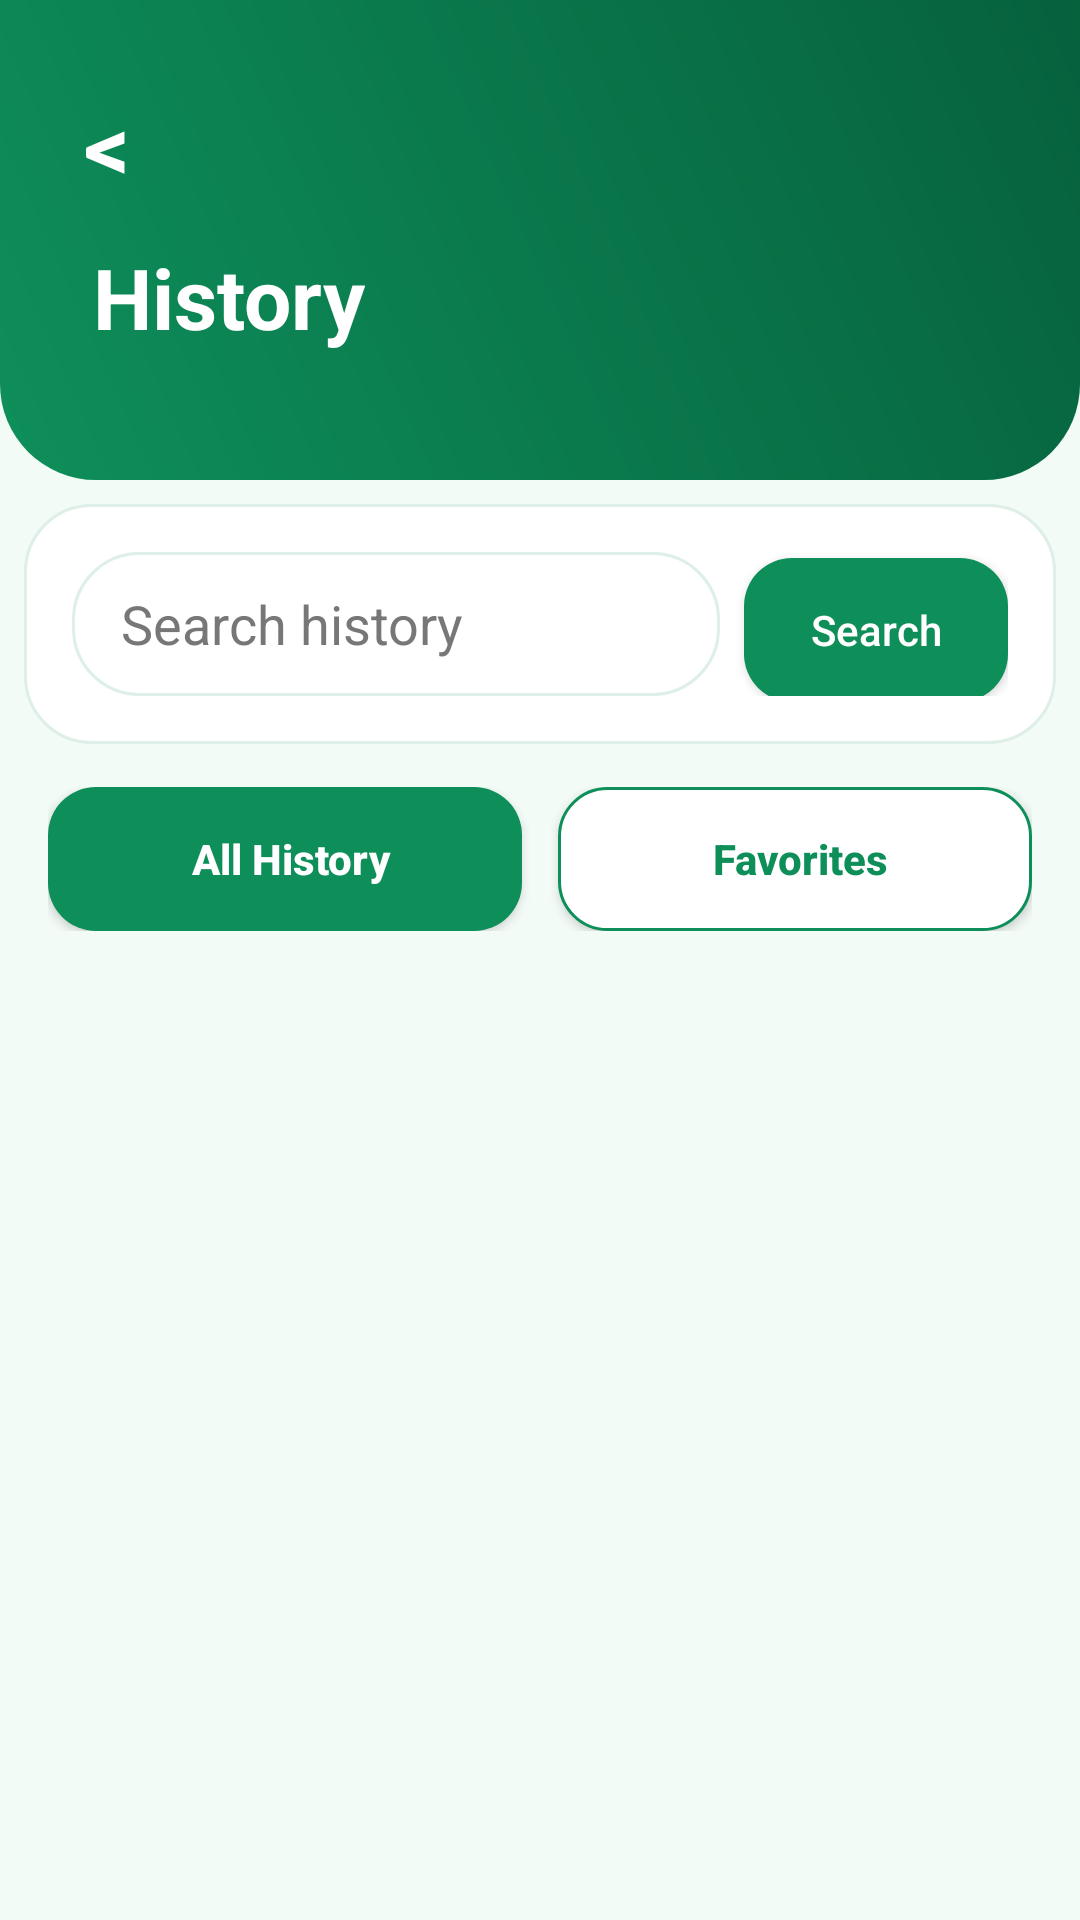

Here is an Android app screen rendered from its layout file. Give the layout XML and the strings, colors and styles it references.
<!-- AndroidManifest.xml: application theme Theme.SolatNearby -->
<!-- res/layout/activity_history.xml -->
<?xml version="1.0" encoding="utf-8"?>
<LinearLayout xmlns:android="http://schemas.android.com/apk/res/android"
    android:layout_width="match_parent"
    android:layout_height="match_parent"
    android:orientation="vertical"
    android:background="@drawable/bg_screen_green">


    <LinearLayout
        android:layout_width="match_parent"
        android:layout_height="160dp"
        android:orientation="vertical"
        android:background="@drawable/bg_green_header"
        android:padding="24dp">

        <TextView
            android:id="@+id/btnBack"
            android:layout_width="wrap_content"
            android:layout_height="wrap_content"
            android:text="&lt;"
            android:textColor="@color/white"
            android:textSize="30sp"
            android:textStyle="bold"
            android:padding="4dp" />

        <TextView
            android:layout_width="wrap_content"
            android:layout_height="wrap_content"
            android:text=" History"
            android:textColor="@color/white"
            android:textStyle="bold"
            android:textSize="28sp"
            android:layout_marginTop="8dp" />

    </LinearLayout>

    <LinearLayout
        android:layout_width="match_parent"
        android:layout_height="wrap_content"
        android:orientation="horizontal"
        android:padding="16dp"
        android:background="@drawable/bg_white_card"
        android:layout_margin="8dp">

        <EditText
            android:id="@+id/editSearchHistory"
            android:layout_width="0dp"
            android:layout_height="48dp"
            android:layout_weight="1"
            android:hint=" Search history"
            android:padding="12dp"
            android:background="@drawable/bg_white_card"
            android:textColor="@color/text_dark"
            android:textColorHint="@color/text_gray"
            android:inputType="text" />

        <Button
            android:id="@+id/btnSearchHistory"
            android:layout_width="wrap_content"
            android:layout_height="48dp"
            android:text="Search"
            android:textAllCaps="false"
            android:background="@drawable/bg_green_button"
            android:textColor="@color/white"
            android:paddingLeft="16dp"
            android:paddingRight="16dp"
            android:layout_marginStart="8dp" />

    </LinearLayout>
    <LinearLayout
        android:layout_width="match_parent"
        android:layout_height="wrap_content"
        android:orientation="horizontal"
        android:padding="16dp"
        android:layout_marginTop="-10dp">

        <Button
            android:id="@+id/btnTabAll"
            android:layout_width="0dp"
            android:layout_height="48dp"
            android:layout_weight="1"
            android:text=" All History"
            android:textAllCaps="false"
            android:textSize="14sp"
            android:textStyle="bold"
            android:background="@drawable/bg_green_button"
            android:textColor="@color/white"
            android:layout_marginEnd="6dp" />

        <Button
            android:id="@+id/btnTabFavorites"
            android:layout_width="0dp"
            android:layout_height="48dp"
            android:layout_weight="1"
            android:text=" Favorites"
            android:textAllCaps="false"
            android:textSize="14sp"
            android:textStyle="bold"
            android:background="@drawable/bg_outline_green_button"
            android:textColor="@color/primary_green"
            android:layout_marginStart="6dp" />

    </LinearLayout>


    <TextView
        android:id="@+id/textEmptyState"
        android:layout_width="match_parent"
        android:layout_height="wrap_content"
        android:text="No history yet.\nNavigate to a masjid to save."
        android:textColor="@color/text_gray"
        android:textSize="16sp"
        android:gravity="center"
        android:padding="40dp"
        android:visibility="gone" />


    <ListView
        android:id="@+id/listHistory"
        android:layout_width="match_parent"
        android:layout_height="match_parent"
        android:padding="14dp"
        android:divider="@android:color/transparent"
        android:dividerHeight="12dp" />

</LinearLayout>
<!-- resources referenced by this layout -->
<resources>
  <color name="primary_green">#0E8F5A</color>
  <color name="text_dark">#1C1C1C</color>
  <color name="text_gray">#777777</color>
  <color name="white">#FFFFFF</color>
  <!-- drawable bg_green_button (drawable) -->
  <?xml version="1.0" encoding="utf-8"?>
  <shape xmlns:android="http://schemas.android.com/apk/res/android">
      <solid android:color="#0E8F5A" />
      <corners android:radius="16dp" />
  </shape>
  <!-- drawable bg_green_header (drawable) -->
  <?xml version="1.0" encoding="utf-8"?>
  <shape xmlns:android="http://schemas.android.com/apk/res/android">
      <corners
          android:bottomLeftRadius="32dp"
          android:bottomRightRadius="32dp" />
  
      <gradient
          android:startColor="#0E8F5A"
          android:endColor="#06613D"
          android:angle="45" />
  </shape>
  <!-- drawable bg_outline_green_button (drawable) -->
  <?xml version="1.0" encoding="utf-8"?>
  <shape xmlns:android="http://schemas.android.com/apk/res/android">
      <solid android:color="#FFFFFF" />
      <corners android:radius="16dp" />
      <stroke
          android:width="1dp"
          android:color="#0E8F5A" />
  </shape>
  <!-- drawable bg_screen_green (drawable) -->
  <?xml version="1.0" encoding="utf-8"?>
  <shape xmlns:android="http://schemas.android.com/apk/res/android">
      <solid android:color="#F3FBF7" />
  </shape>
  <!-- drawable bg_white_card (drawable) -->
  <?xml version="1.0" encoding="utf-8"?>
  <shape xmlns:android="http://schemas.android.com/apk/res/android">
      <solid android:color="#FFFFFF" />
      <corners android:radius="22dp" />
      <stroke
          android:width="1dp"
          android:color="#DDEFE6" />
  </shape>
  <style name="Theme.SolatNearby" parent="Base.Theme.SolatNearby" />
  <style name="Base.Theme.SolatNearby" parent="Theme.Material3.DayNight.NoActionBar">
          
          
      </style>
</resources>
